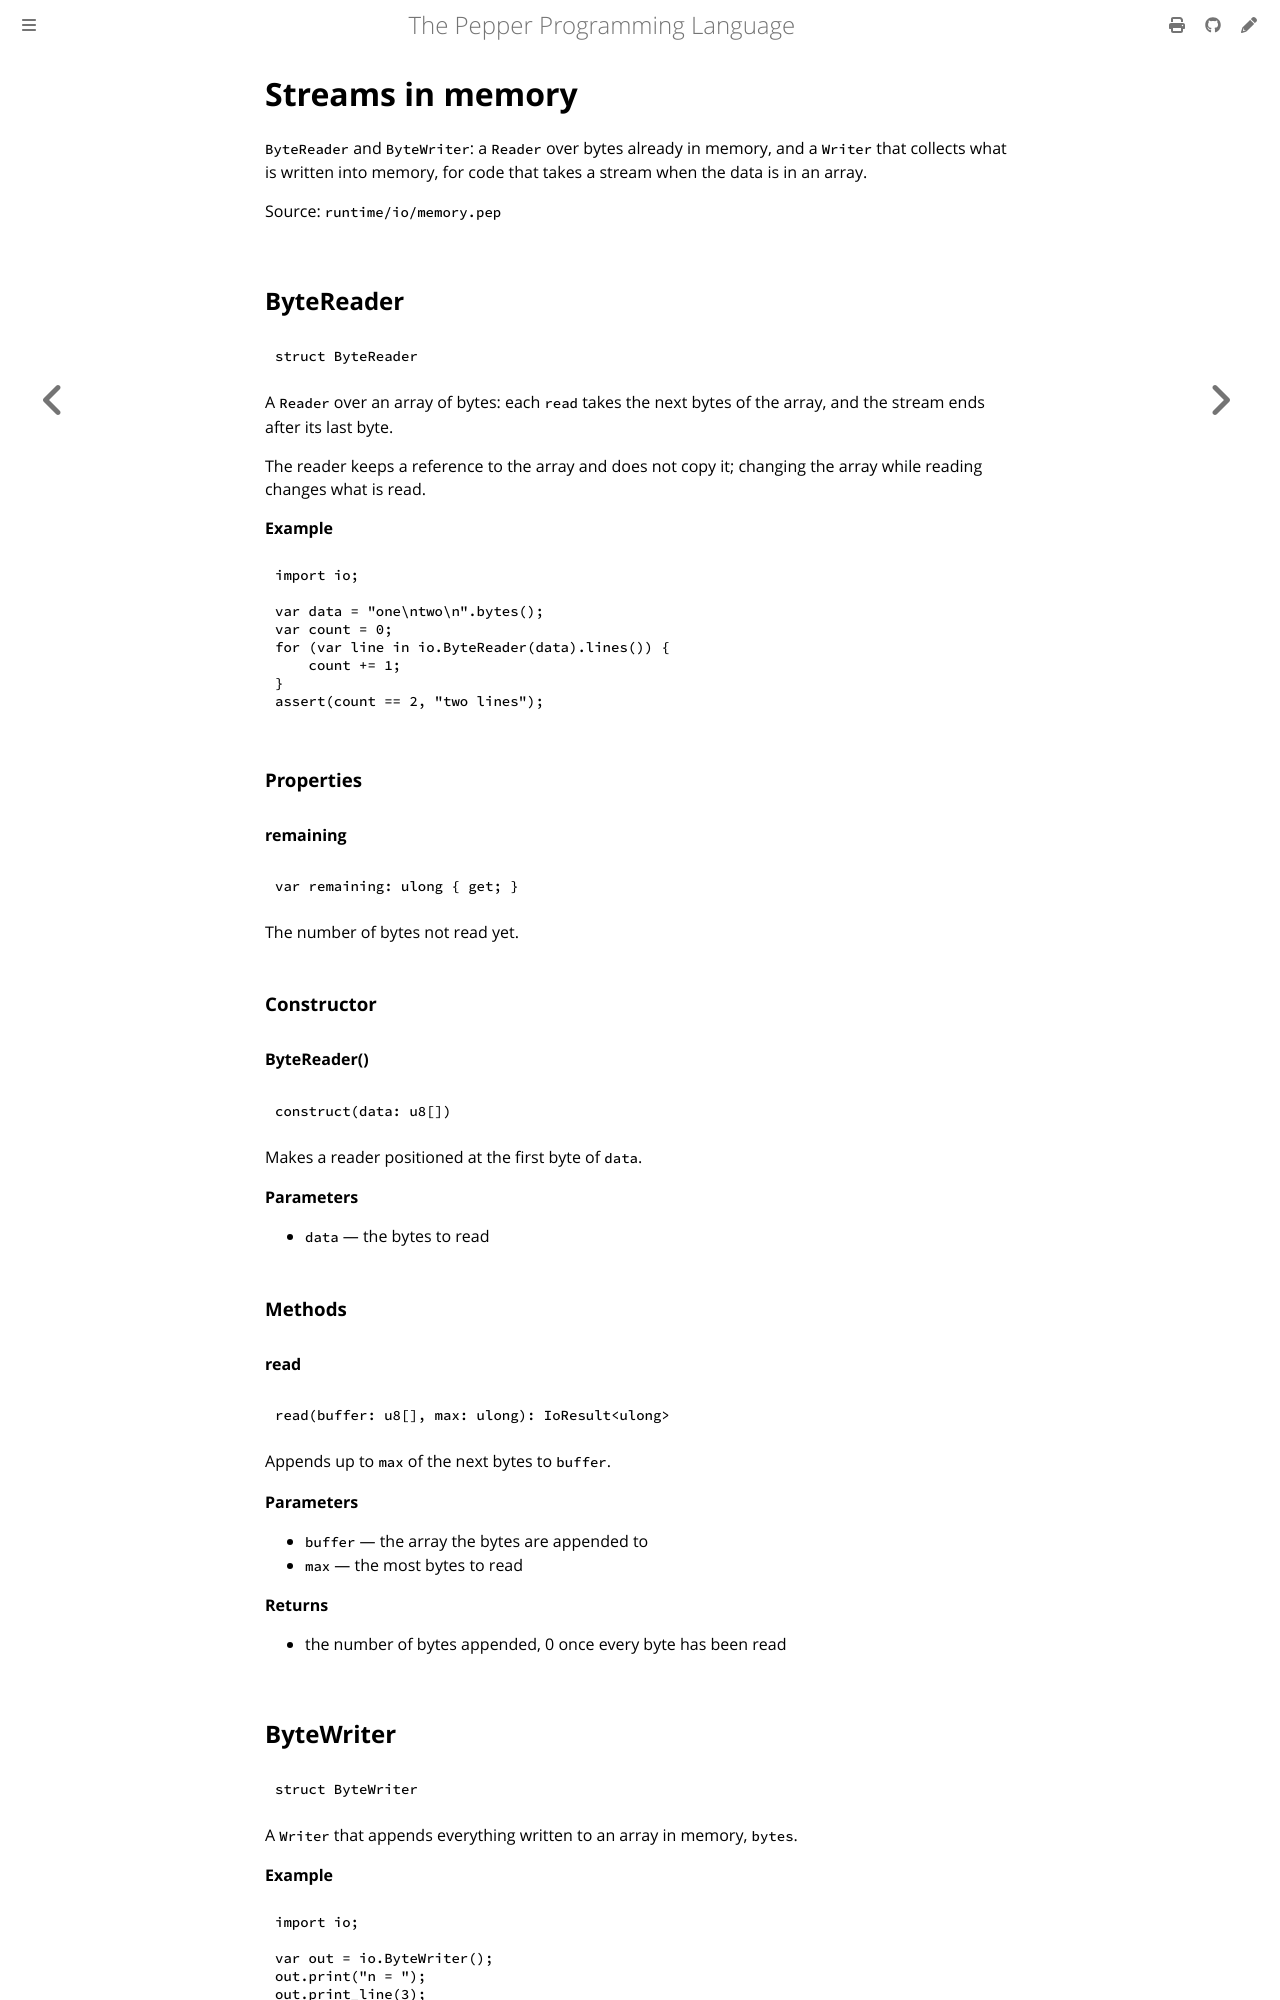

repository: pep-lang/pepper · page: 0.10.0/reference/io-memory.html · generator: mdbook

<!-- Generated from runtime/io/memory.pep by `pep-doc reference`. Do not edit. -->

# Streams in memory

`ByteReader` and `ByteWriter`: a `Reader` over bytes already in memory,
and a `Writer` that collects what is written into memory, for code that
takes a stream when the data is in an array.

Source: `runtime/io/memory.pep`

## ByteReader

```pepper
struct ByteReader
```

A `Reader` over an array of bytes: each `read` takes the next bytes of
the array, and the stream ends after its last byte.

The reader keeps a reference to the array and does not copy it; changing
the array while reading changes what is read.

**Example**
```pepper
import io;

var data = "one\ntwo\n".bytes();
var count = 0;
for (var line in io.ByteReader(data).lines()) {
    count += 1;
}
assert(count == 2, "two lines");
```

### Properties

#### remaining

```pepper
var remaining: ulong { get; }
```

The number of bytes not read yet.

### Constructor

#### ByteReader()

```pepper
construct(data: u8[])
```

Makes a reader positioned at the first byte of `data`.

**Parameters**
- `data` — the bytes to read

### Methods

#### read

```pepper
read(buffer: u8[], max: ulong): IoResult<ulong>
```

Appends up to `max` of the next bytes to `buffer`.

**Parameters**
- `buffer` — the array the bytes are appended to
- `max` — the most bytes to read

**Returns**
- the number of bytes appended, 0 once every byte has been read
